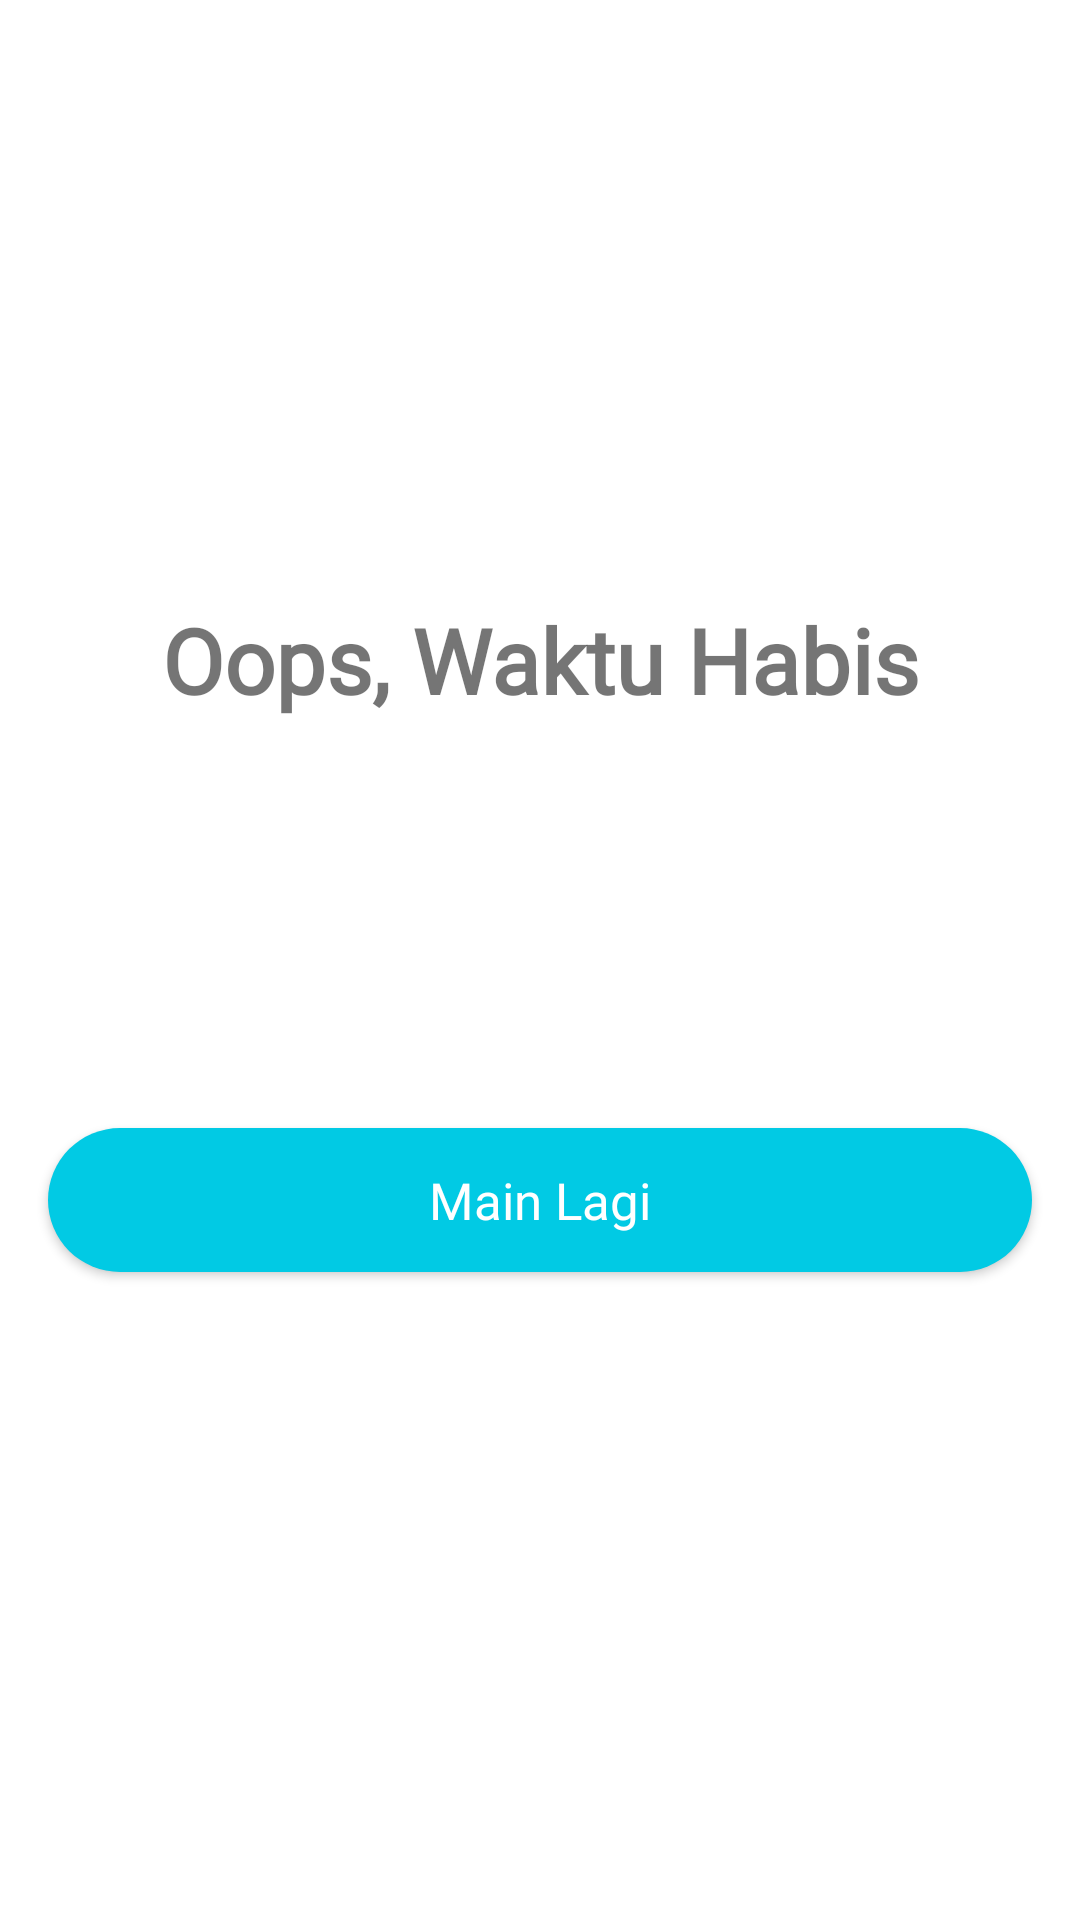

Android layout source for this screen:
<!-- AndroidManifest.xml: application theme AppTheme -->
<!-- res/layout/activity_time_up.xml -->
<?xml version="1.0" encoding="utf-8"?>
<LinearLayout xmlns:android="http://schemas.android.com/apk/res/android"
    xmlns:app="http://schemas.android.com/apk/res-auto"
    xmlns:tools="http://schemas.android.com/tools"
    android:layout_width="match_parent"
    android:layout_height="match_parent"
    android:gravity="center"
    android:background="@color/colorWhite"
    android:orientation="vertical"
    tools:context=".ui.TimeUp">

    <TextView
        android:layout_width="match_parent"
        android:layout_height="wrap_content"
        android:text="Oops, Waktu Habis"
        android:gravity="center"
        android:textSize="30sp"
        android:textStyle="bold"
        android:fontFamily="@font/montserrat"
        />

    <ImageView
        android:layout_width="100dp"
        android:layout_height="100dp"
        android:layout_marginTop="20dp"
        android:src="@drawable/timer"/>

    <Button
        android:id="@+id/btn_main_lagi_up"
        android:layout_margin="16dp"
        android:layout_width="match_parent"
        android:layout_height="wrap_content"
        android:text="Main Lagi"
        android:textAllCaps="false"
        android:textSize="17sp"
        android:fontFamily="@font/montserrat"
        android:textColor="@color/colorWhite"
        android:background="@drawable/rounded_button"/>

</LinearLayout>
<!-- resources referenced by this layout -->
<resources>
  <color name="colorWhite">#fff</color>
  <!-- drawable rounded_button (drawable) -->
  <shape xmlns:android="http://schemas.android.com/apk/res/android"
      android:shape="rectangle" >
      <solid android:color="@color/colorCyan"/>
      <corners android:radius="25dp"/>
  </shape>
  <style name="AppTheme" parent="Theme.AppCompat.Light.DarkActionBar">
          
          <item name="colorPrimary">@color/colorCyan</item>
          <item name="colorPrimaryDark">@color/colorAccent</item>
          <item name="colorAccent">@color/colorAccent</item>
      </style>
  <color name="colorCyan">#01CAE4</color>
  <color name="colorAccent">#00CDE2</color>
</resources>
